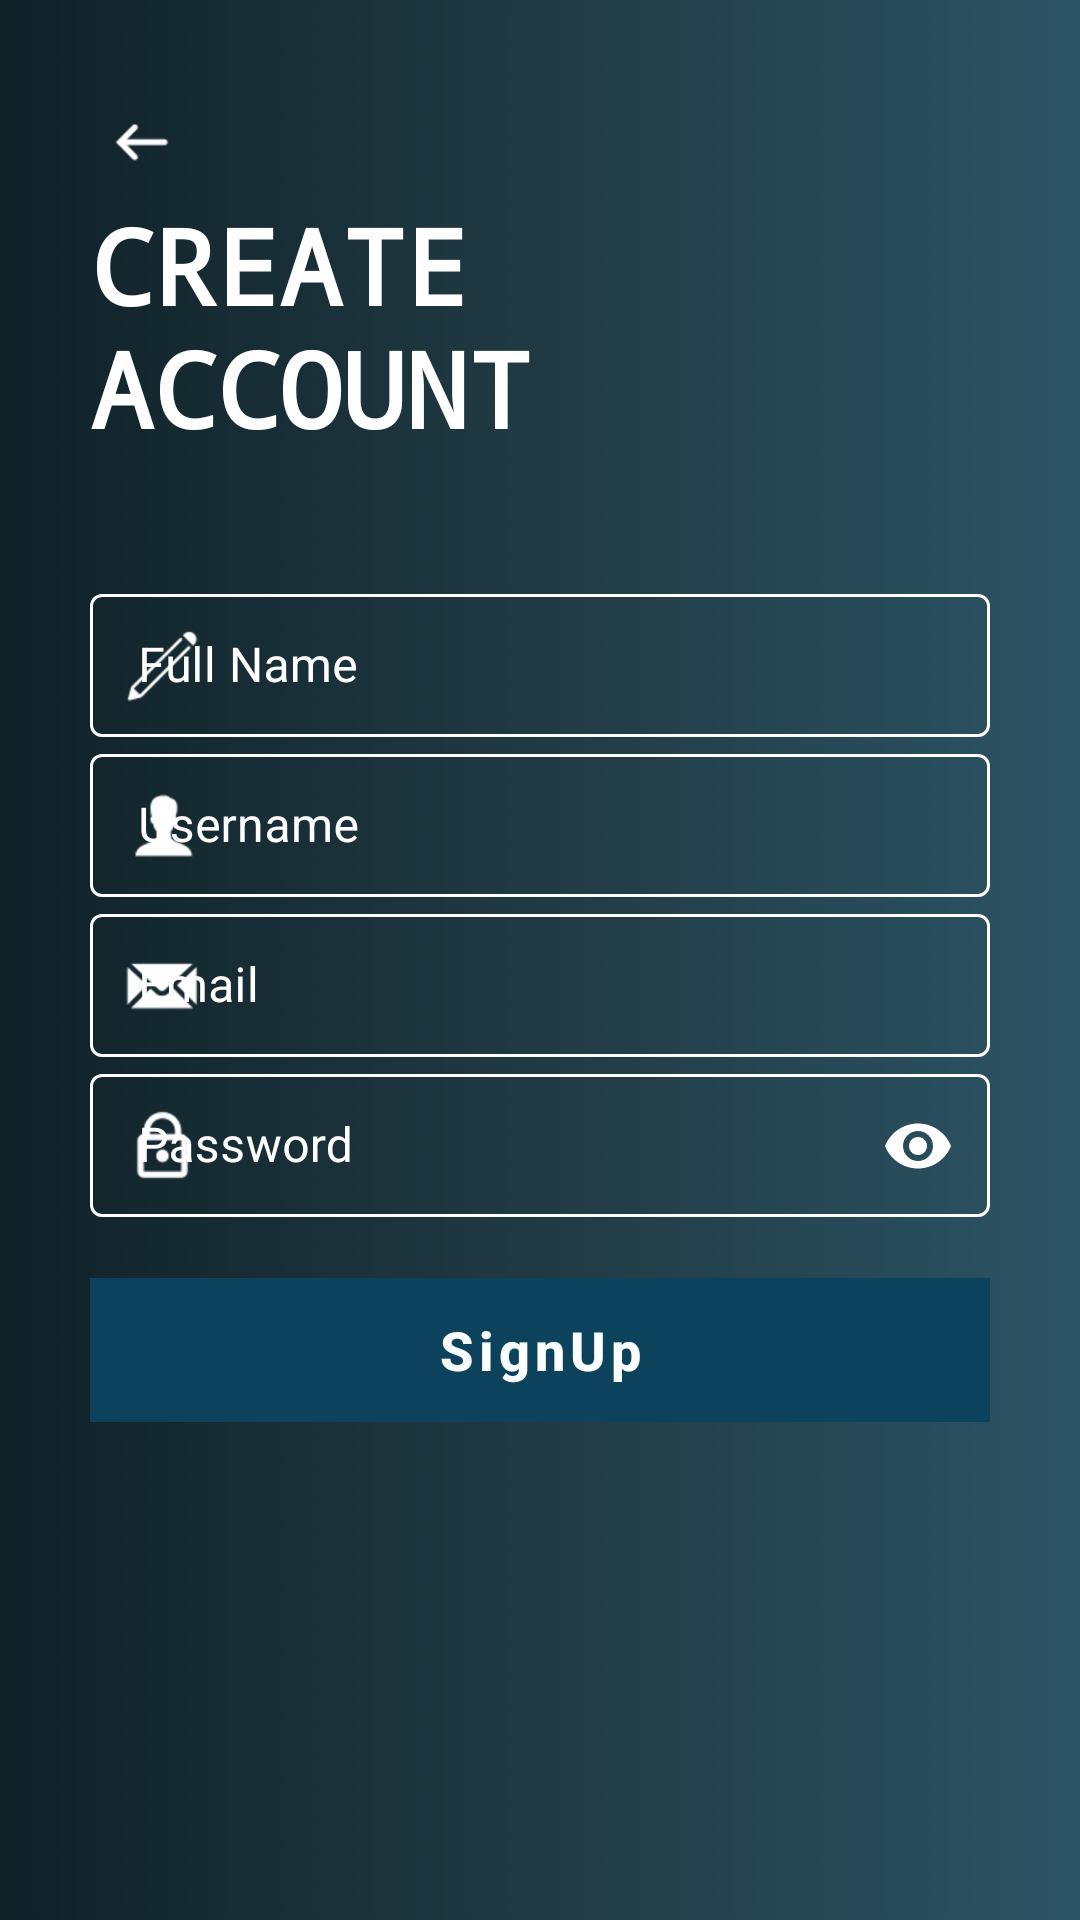

Produce the Android XML layout that renders to this screen, including the resource entries it uses.
<!-- AndroidManifest.xml: application theme AppTheme -->
<!-- res/layout/activity_register.xml -->
<?xml version="1.0" encoding="utf-8"?>
<ScrollView xmlns:android="http://schemas.android.com/apk/res/android"
    xmlns:app="http://schemas.android.com/apk/res-auto"
    xmlns:tools="http://schemas.android.com/tools"
    android:layout_width="match_parent"
    android:layout_height="match_parent"
    android:background="@drawable/moonlit_asteroid"
    android:padding="30dp"
    tools:context=".Register1">

    <LinearLayout
        android:layout_width="match_parent"
        android:layout_height="wrap_content"
        android:orientation="vertical">


        <ImageView
            android:id="@+id/leftarrow"
            android:layout_width="wrap_content"
            android:layout_height="wrap_content"
            android:padding="5dp"
            android:src="@drawable/left_filled_50px"
            android:transitionName="leftArrow"
            android:contentDescription="@string/todo" />

        <TextView
            android:id="@+id/CreateAcc"
            android:layout_width="wrap_content"
            android:layout_height="wrap_content"
            android:fontFamily="monospace"
            android:text="Create
            Account"
            android:textAllCaps="true"
            android:textColor="#FFFF"
            android:textSize="35sp"
            android:transitionName="TransitionCreateAcc"
            android:textStyle="bold" />


        <LinearLayout
            android:layout_width="match_parent"
            android:layout_height="wrap_content"
            android:layout_marginTop="40dp"
            android:orientation="vertical">

            <com.google.android.material.textfield.TextInputLayout

                android:layout_width="match_parent"
                android:layout_height="wrap_content"
                android:id="@+id/FullName"
                android:hint="@string/full_name"
                style="@style/Widget.MaterialComponents.TextInputLayout.OutlinedBox.Dense"
                android:textColorHint="#FFFF"
                app:hintTextColor="#FFFF"
                app:startIconDrawable="@drawable/edit_50px"
                app:boxStrokeColor="#FFFF"
                app:endIconMode="clear_text"
                app:endIconTint="#FFFF"
                app:boxStrokeWidthFocused="3dp"
                app:startIconTint="#FFFf">
                <com.google.android.material.textfield.TextInputEditText

                    android:layout_width="match_parent"
                    android:layout_height="wrap_content"
                    android:textColor="#FFFF"
                    />


            </com.google.android.material.textfield.TextInputLayout>
            <com.google.android.material.textfield.TextInputLayout

                android:layout_width="match_parent"
                android:layout_height="wrap_content"
                android:id="@+id/UserName"
                android:hint="Username"
                style="@style/Widget.MaterialComponents.TextInputLayout.OutlinedBox.Dense"
                android:textColorHint="#FFFF"
                app:hintTextColor="#FFFF"
                app:startIconDrawable="@drawable/user_filled_50px"
                app:boxStrokeColor="#FFFF"
                app:endIconMode="clear_text"
                app:endIconTint="#FFFF"
                app:boxStrokeWidthFocused="3dp"
                app:startIconTint="#FFFf">
                <com.google.android.material.textfield.TextInputEditText

                    android:layout_width="match_parent"
                    android:textColor="#FFFF"
                    android:layout_height="wrap_content" />


            </com.google.android.material.textfield.TextInputLayout>
            <com.google.android.material.textfield.TextInputLayout

                android:layout_width="match_parent"
                android:layout_height="wrap_content"
                android:id="@+id/Email"
                android:hint="Email"
                style="@style/Widget.MaterialComponents.TextInputLayout.OutlinedBox.Dense"
                android:textColorHint="#FFFF"
                app:hintTextColor="#FFFF"
                app:startIconDrawable="@drawable/message_50px"
                app:boxStrokeColor="#FFFF"
                app:endIconMode="clear_text"
                app:endIconTint="#FFFF"
                app:boxStrokeWidthFocused="3dp"
                app:startIconTint="#FFFf">
                <com.google.android.material.textfield.TextInputEditText

                    android:layout_width="match_parent"
                    android:textColor="#FFFF"
                    android:layout_height="wrap_content" />


            </com.google.android.material.textfield.TextInputLayout>
            <com.google.android.material.textfield.TextInputLayout

                android:layout_width="match_parent"
                android:layout_height="wrap_content"
                android:id="@+id/Password"
                android:hint="Password"
                style="@style/Widget.MaterialComponents.TextInputLayout.OutlinedBox.Dense"
                android:textColorHint="#FFFF"
                app:hintTextColor="#FFFF"
                app:startIconDrawable="@drawable/lock_50px"
                app:boxStrokeColor="#FFFF"
                app:endIconMode="password_toggle"
                app:passwordToggleEnabled="true"
                app:passwordToggleTint="#FFFF"
                app:endIconTint="#FFFF"
                app:boxStrokeWidthFocused="3dp"
                app:startIconTint="#FFFf">
                <com.google.android.material.textfield.TextInputEditText

                    android:layout_width="match_parent"
                    android:layout_height="wrap_content"
                    android:inputType="textPassword"
                    android:textColor="#FFFF"
                    />


            </com.google.android.material.textfield.TextInputLayout>

        </LinearLayout>

        <Button
            android:id="@+id/SignUpNext"
            android:layout_width="match_parent"
            android:layout_height="match_parent"
            android:textSize="18sp"
            android:text="SignUp"
            style="@style/Widget.MaterialComponents.Button.UnelevatedButton"
            android:textAllCaps="false"
            android:layout_marginTop="20sp"
            android:textColor="@color/date_picker"
            android:onClick="CallNextSignUp"
            android:elevation="@dimen/cardview_compat_inset_shadow"
            android:textStyle="bold"
            android:background="@color/colorPrimary"
            android:transitionName="TransitionNextButton"
            ></Button>


    </LinearLayout>



</ScrollView>
<!-- resources referenced by this layout -->
<resources>
  <color name="colorPrimary">#0C425C</color>
  <color name="date_picker" tools:override="true">#FBFFFF</color>
  <!-- drawable edit_50px: png bitmap (drawable-hdpi, 779 bytes) -->
  <!-- drawable left_filled_50px: png bitmap (drawable-hdpi, 485 bytes) -->
  <!-- drawable lock_50px: png bitmap (drawable-hdpi, 870 bytes) -->
  <!-- drawable message_50px: png bitmap (drawable-hdpi, 942 bytes) -->
  <!-- drawable moonlit_asteroid: png bitmap (drawable-hdpi, 36846 bytes) -->
  <!-- drawable user_filled_50px: png bitmap (drawable-hdpi, 714 bytes) -->
  <string name="full_name">Full Name</string>
  <string name="todo">TODO</string>
  <style name="AppTheme" parent="Theme.MaterialComponents.Light.DarkActionBar.Bridge">
          
          <item name="colorPrimary">@color/colorPrimary</item>
          <item name="colorPrimaryDark">@color/colorPrimaryDark</item>
          <item name="colorAccent">@color/colorAccent</item>
      </style>
  <color name="colorPrimaryDark">#193E5A</color>
  <color name="colorAccent">#03DAC5</color>
</resources>
